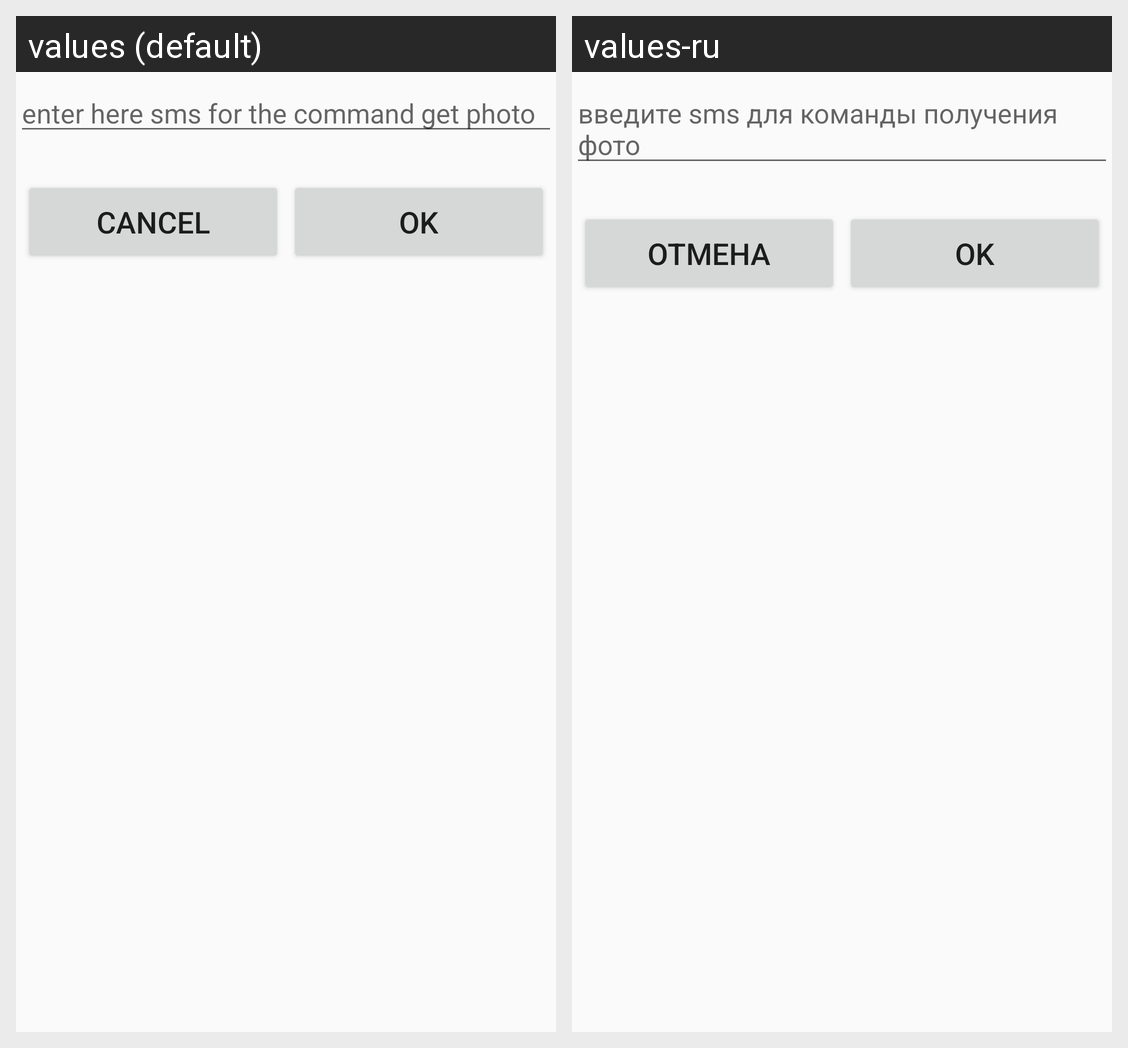

For this localized Android screen grid, give each drawn string resource with its value in every locale shown.
Android screen res/layout/other_setbtnphoto.xml rendered under 2 locales, left to right: values (default), values-ru. Device: Nexus 5 (rendered at 1080×1920; each locale shown at half size, 540×960, under a caption strip naming it); theme AppTheme.
Strings drawn on this screen, with the default value and each locale's value (text and hints the layout hard-codes, and strings that could not be matched under every locale, appear in the picture but are not listed):

setbtnphoto
  values: enter here sms for the command get photo
  values-ru: введите sms для команды получения фото

cancel
  values: Cancel
  values-ru: Отмена
